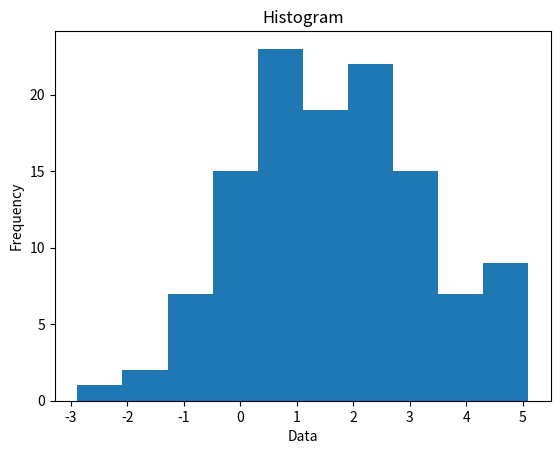

Generate this figure with matplotlib:
import numpy as np
import matplotlib.pyplot as plt

# Define the data set
data = np.array([1.056758e+00, 3.318082e+00, 4.679206e-01, 5.256411e-02, 4.851076e+00,
                 3.305760e+00, 2.581244e+00, 4.543890e+00, 2.646524e+00, -8.341800e-01,
                 1.741208e+00, 1.456692e+00, 3.663700e+00, -4.023350e-01, 7.356970e-02,
                 5.096034e+00, 3.140314e+00, 4.446659e+00, 3.445955e-01, 4.140983e+00,
                 2.605912e+00, 4.331365e+00, 5.152833e-01, 4.848759e+00, 2.912395e+00,
                 2.716824e+00, 4.173090e-01, 2.418383e+00, 1.296928e+00, 5.897134e-01,
                -1.558617e+00, 2.417447e+00, 3.109619e+00, 9.974995e-01, 1.296415e+00,
                 3.926677e+00, 2.480073e+00, 2.268261e+00, 1.402753e+00, 4.529485e+00,
                1.687028e+00, 8.323950e-01, 4.650862e+00, -2.572316e-02, 2.631416e+00,
                 2.434791e+00, 3.440645e-01, 3.512072e+00, 1.158222e+00, -9.059330e-01,
                -1.326038e-01, 2.594978e+00, 2.034997e+00, 5.565526e-01, 2.236369e+00,
                 8.793293e-01, 4.011296e+00, 2.404089e+00, 3.118667e+00, 1.427750e+00,
                -7.163665e-02, 2.617395e+00, 3.016632e-01, 2.728523e+00, 1.149039e+00,
                 1.358022e+00, 2.079934e+00, 2.907011e+00, -1.697016e-01, 4.418781e-01,
                 3.818860e-01, 1.486813e+00, 1.413229e+00, 1.846377e+00, 2.538681e+00,
                 6.253344e-01, -1.033849e+00, 1.902263e-01, 2.290648e+00, 2.089263e-01,
                 2.244208e+00, 1.738666e+00, 4.331891e+00, 2.037501e+00, 2.076274e+00,
                 9.649393e-01, 1.828179e+00, 6.133765e-02, 3.126590e+00, 1.664204e+00,
                 2.121098e+00, -2.883550e+00, -5.782144e-01, 7.716635e-01, 2.475823e-01,
                 4.225282e-01, 3.683213e+00, 5.767834e-01, 4.425516e-01, -1.135242e+00,
                -8.380443e-01, 9.475000e-01, -1.016550e+00, 1.776046e+00, 3.413548e+00,
                 6.564890e-03, 3.520610e+00, 8.009465e-01, 2.747771e+00, 3.489225e+00,
                -4.024225e-02, 2.458246e+00, 4.875557e-01, 1.469855e+00, 4.182901e-02,
                 2.867330e+00, 2.748365e+00, 1.082312e+00, -1.320431e+00, 1.649947e+00])

# Create the histogram
plt.hist(data, bins=10)

# Set the axis labels and title
plt.xlabel('Data')
plt.ylabel('Frequency')
plt.title('Histogram')

# Display the plot
plt.show()
